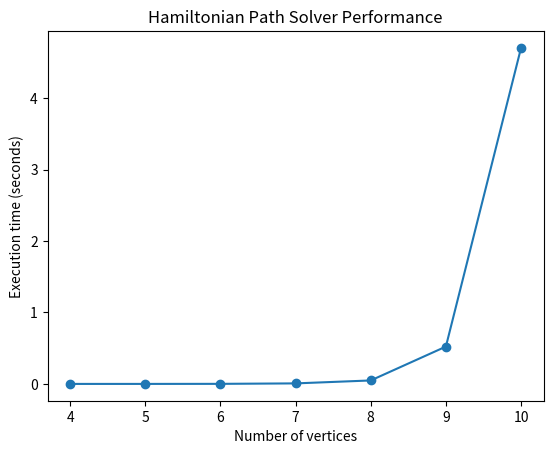

Python code for this plot:
import time
import random
import networkx as nx
import matplotlib.pyplot as plt

def is_hamiltonian_path(graph, path):
    """
    This function takes a graph represented by an adjancency matrix and a proposed 
    path and it checks if said path is a Hamiltonian path. 

    """
    for i in range(len(path) - 1):
        #if no edge between two vertices return false
        if graph[path[i]][path[i+1]] == 0:
            return False
    return True

def hamiltonian_paths(graph, vertices):
    """
    Finds all hamiltonian paths in a graph by generating all possible 
    paths. 
    
    """
    n = len(vertices)  
    paths = []  

    # generate all possible variations of the vertices
    def generate(path, index):
        if index == n:
            if is_hamiltonian_path(graph, path):
                paths.append(path[:])
        else:
            for i in range(index, n):
                path[index], path[i] = path[i], path[index]
                generate(path, index + 1)
                path[index], path[i] = path[i], path[index]

    generate(vertices, 0)
    return paths


#generate random graphs to test
def generate_random(num_vertices, edge_probability=0.5):
    graph = nx.gnp_random_graph(num_vertices, edge_probability)
    matrix = nx.to_numpy_array(graph, dtype=int)
    return matrix

def measure_time(graph):
    """
    Measures the time it takes to generate all Hamiltonian paths in a graph
    
    """
    vertices = list(range(len(graph))) 
    start = time.time()
    hamiltonian_paths(graph, vertices)
    end = time.time()

    # return time taken 
    return end - start

def plot_times():
    """
    Plots and tests the performance of the solver
    
    """
    #sizes that represent the number of vertices 
    sizes = [4, 5, 6, 7, 8, 9, 10] 
    times = []
    
    for size in sizes: 
        graph = generate_random(size, edge_probability=0.5)
        execution = measure_time(graph)
        times.append(execution)
        print("Size: {}, Execution time: {:.4f} seconds".format(size, execution))
        
    plt.plot(sizes, times, marker='o')
    plt.title("Hamiltonian Path Solver Performance")
    plt.xlabel("Number of vertices")
    plt.ylabel("Execution time (seconds)")
    plt.show()
        
if __name__ == "__main__":
    plot_times()
